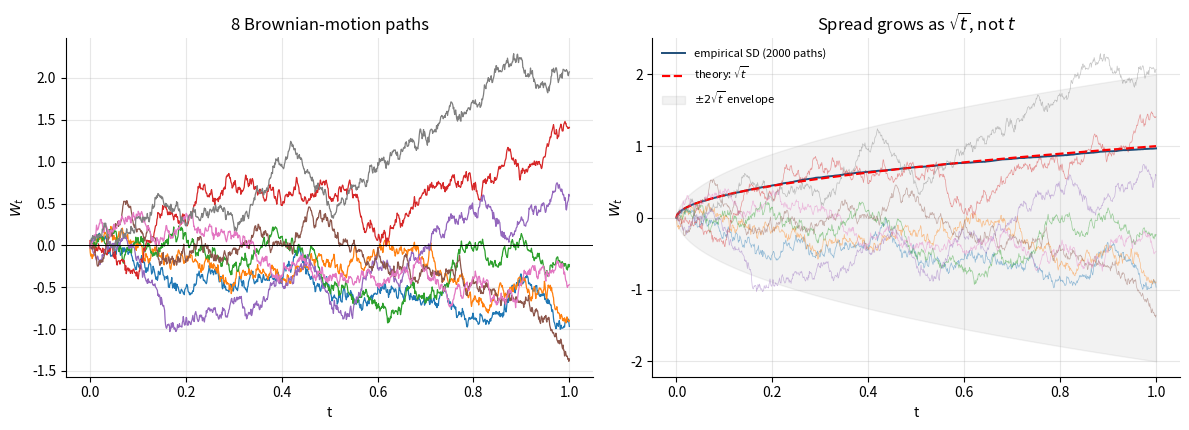
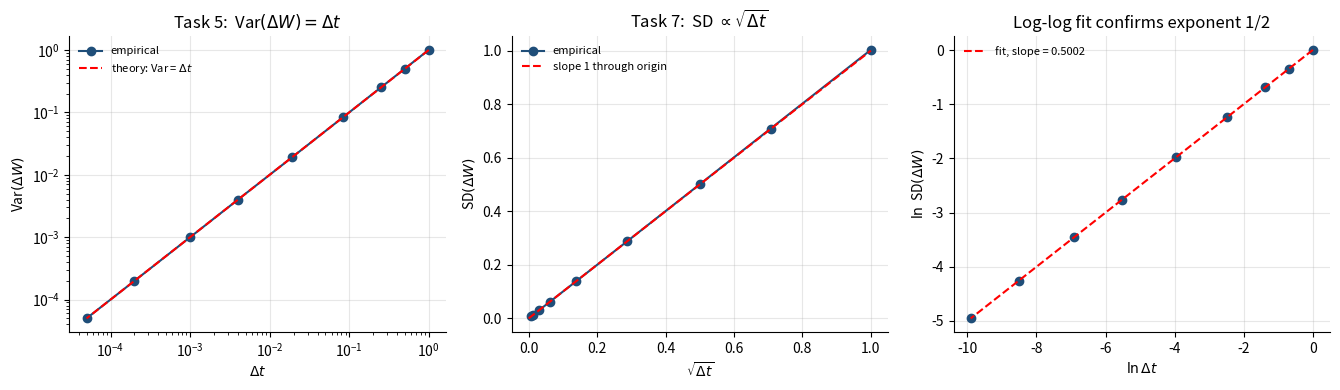
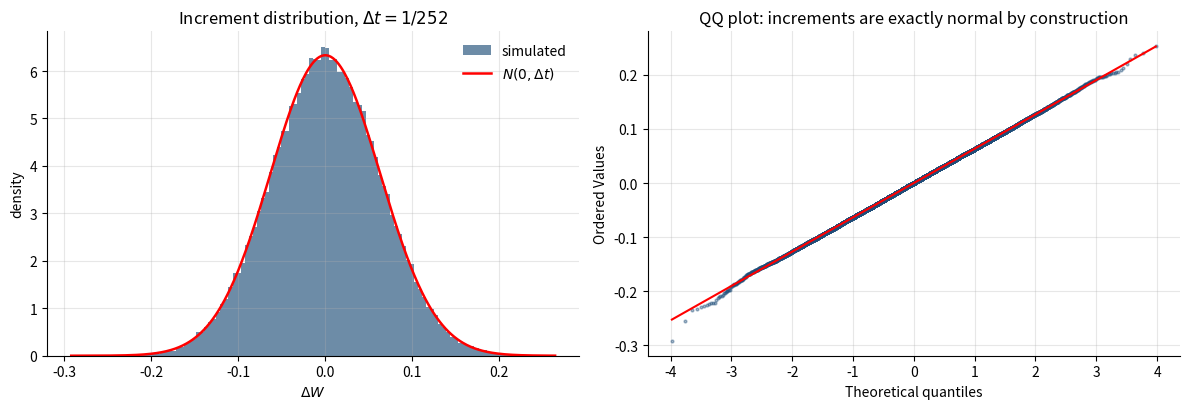
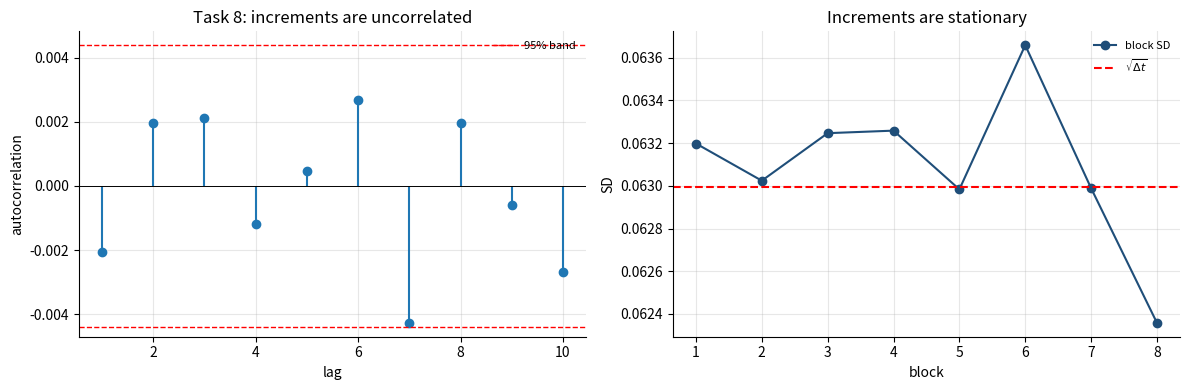
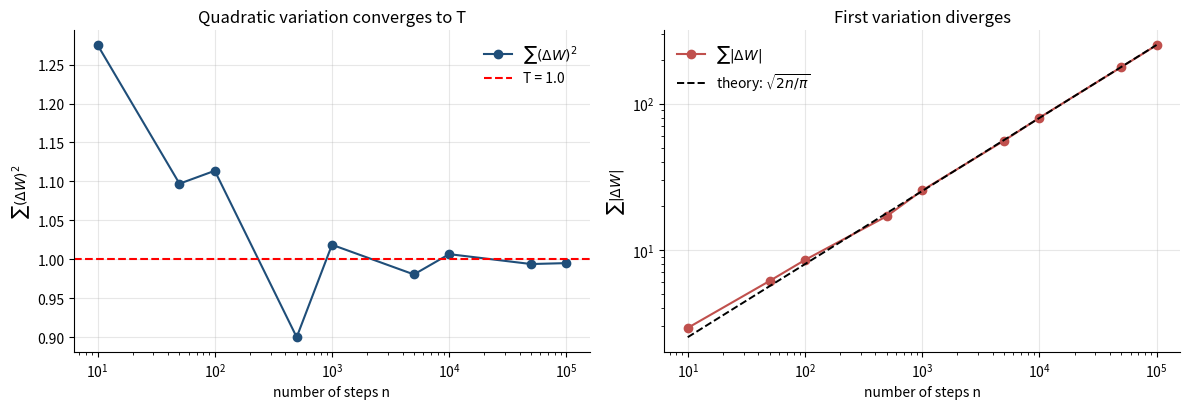

Source code (Python) for these figures, in order:
"""
September Week 1 (Part A) - Brownian Motion
===========================================

Project : AI/ML-Augmented Black-Scholes Framework
Ref     : September plan sections 15.4.1 and 15.4.2
Text    : Carol Alexander, Market Risk Analysis Vol. I, section I.3.7

Learning objective (15.4.1)
---------------------------
The Brownian-motion increment satisfies

        dW = W_{t+dt} - W_t,        dW ~ N(0, dt)

or equivalently

        dW = sqrt(dt) * Z,          Z ~ N(0,1)

Computational work (15.4.2)
---------------------------
    1. Generate standard normal random variables
    2. Generate Brownian increments
    3. Construct complete Brownian-motion paths
    4. Verify numerically that  E[dW] ~= 0
    5. Verify                   Var(dW) ~= dt
    6. Repeat the experiment for different values of dt
    7. Demonstrate numerically that  SD(dW)  proportional to  sqrt(dt)

Additional experiment (preparation for September Week 2)
-------------------------------------------------------
    8. Independence and stationarity of increments
    9. Quadratic variation:  sum (dW)^2 -> T  while  sum |dW| -> infinity

Item 9 is not required by section 15.4.2. It is included because the term
(1/2) sigma^2 S^2 V_SS in the Black-Scholes PDE originates from exactly this
property, and section 15.5.3 question 2 asks where that term comes from.

Usage
-----
    python week02a_brownian_motion.py

Outputs
-------
    figures/w02_bm_*.png
    results/w02_bm_summary.csv
"""

import os
import numpy as np
import pandas as pd
import matplotlib
import matplotlib.pyplot as plt
from scipy import stats

# --------------------------------------------------------------------------- config

SEED       = 20260825          # same seed convention as Week 1
SHOW_PLOTS = True              # set False to save figures without opening windows

rng = np.random.default_rng(SEED)

if not SHOW_PLOTS:
    matplotlib.use("Agg")

plt.rcParams.update({
    "figure.figsize": (11, 4.2),
    "axes.grid": True,
    "grid.alpha": 0.3,
    "font.size": 10,
    "axes.spines.top": False,
    "axes.spines.right": False,
})


def rule(title=""):
    print("\n" + "=" * 78)
    if title:
        print(title)
        print("=" * 78)


def finish(fig, name):
    fig.tight_layout()
    fig.savefig(f"figures/{name}.png", dpi=150, bbox_inches="tight")
    plt.show() if SHOW_PLOTS else plt.close(fig)


# ------------------------------------------------------------- 1. standard normals

def task1_standard_normals(n=1_000_000):
    """Generate Z ~ N(0,1) and confirm the generator behaves as claimed."""
    Z = rng.standard_normal(n)
    print(f"  n            {n:,}")
    print(f"  mean         {Z.mean():+.6f}   (theory 0)")
    print(f"  variance     {Z.var(ddof=1):.6f}   (theory 1)")
    print(f"  skewness     {stats.skew(Z):+.6f}   (theory 0)")
    print(f"  ex. kurtosis {stats.kurtosis(Z):+.6f}   (theory 0)")

    # standard error of the mean is 1/sqrt(n): the observed mean must sit inside it
    se = 1 / np.sqrt(n)
    print(f"\n  |mean| / (1/sqrt(n)) = {abs(Z.mean())/se:.3f} standard errors")
    assert abs(Z.mean()) < 5 * se, "generator mean is implausible"

    jb, p = stats.jarque_bera(Z[:5000])
    print(f"  Jarque-Bera on first 5000: p = {p:.3f}  "
          f"({'consistent with normal' if p > 0.01 else 'REJECTED'})")
    return Z


# ---------------------------------------------------------- 2-3. increments, paths

def task2_increments(dt=1/252, n=10_000):
    """dW = sqrt(dt) * Z."""
    Z  = rng.standard_normal(n)
    dW = np.sqrt(dt) * Z
    print(f"  dt = {dt:.6f},  n = {n:,}")
    print(f"  mean(dW)  {dW.mean():+.8f}   (theory 0)")
    print(f"  var(dW)   {dW.var(ddof=1):.8f}   (theory dt = {dt:.8f})")
    print(f"  sd(dW)    {dW.std(ddof=1):.8f}   (theory sqrt(dt) = {np.sqrt(dt):.8f})")
    return dW


def task3_paths(n_paths=8, n_steps=1000, T=1.0):
    """W_t = cumulative sum of increments, with W_0 = 0."""
    dt = T / n_steps
    dW = np.sqrt(dt) * rng.standard_normal((n_paths, n_steps))
    W  = np.concatenate([np.zeros((n_paths, 1)), np.cumsum(dW, axis=1)], axis=1)
    t  = np.linspace(0, T, n_steps + 1)

    assert np.all(W[:, 0] == 0), "W_0 must be 0"
    print(f"  {n_paths} paths, {n_steps} steps, T = {T},  W_0 = 0 for all paths")

    # the spread of W_t should grow as sqrt(t) - needs many paths to check
    n_big = 2000
    big = np.concatenate([np.zeros((n_big, 1)),
                          np.cumsum(np.sqrt(dt) * rng.standard_normal((n_big, n_steps)), axis=1)],
                         axis=1)
    emp_sd = big.std(axis=0, ddof=1)

    # W_T ~ N(0, T): test on the large sample, not on the 8 plotted paths
    WT = big[:, -1]
    se_mean = np.sqrt(T / n_big)
    print(f"\n  W_T moments from {n_big:,} paths (8 paths is far too few to test):")
    print(f"    mean  {WT.mean():+.4f}   theory 0        "
          f"({abs(WT.mean())/se_mean:.2f} standard errors)")
    print(f"    sd    {WT.std(ddof=1):.4f}   theory sqrt(T) = {np.sqrt(T):.4f}")
    jb, p = stats.jarque_bera(WT)
    print(f"    Jarque-Bera p = {p:.3f}  "
          f"({'consistent with normal' if p > 0.01 else 'REJECTED'})")

    fig, ax = plt.subplots(1, 2, figsize=(12, 4.4))
    for i in range(n_paths):
        ax[0].plot(t, W[i], lw=0.9)
    ax[0].axhline(0, color="k", lw=0.7)
    ax[0].set(xlabel="t", ylabel="$W_t$", title=f"{n_paths} Brownian-motion paths")

    ax[1].plot(t, emp_sd, lw=1.4, color="#1f4e79", label="empirical SD (2000 paths)")
    ax[1].plot(t, np.sqrt(t), "r--", lw=1.6, label=r"theory: $\sqrt{t}$")
    ax[1].fill_between(t, -2*np.sqrt(t), 2*np.sqrt(t), alpha=0.10, color="grey",
                       label=r"$\pm 2\sqrt{t}$ envelope")
    for i in range(n_paths):
        ax[1].plot(t, W[i], lw=0.5, alpha=0.45)
    ax[1].set(xlabel="t", ylabel="$W_t$", title=r"Spread grows as $\sqrt{t}$, not $t$")
    ax[1].legend(frameon=False, fontsize=8)
    finish(fig, "w02_bm_paths")
    return t, W


# --------------------------------------------------- 4-7. moments and dt-dependence

def tasks4to7_scaling(dts=None, n=200_000):
    """E[dW] ~= 0, Var(dW) ~= dt, and SD(dW) proportional to sqrt(dt)."""
    if dts is None:
        dts = [1.0, 1/2, 1/4, 1/12, 1/52, 1/252, 1/1000, 1/5000, 1/20000]

    rows = []
    for dt in dts:
        dW = np.sqrt(dt) * rng.standard_normal(n)
        mean, var, sd = dW.mean(), dW.var(ddof=1), dW.std(ddof=1)
        se_mean = np.sqrt(dt / n)                 # SD of the sample mean
        rows.append({
            "dt":            dt,
            "mean(dW)":      mean,
            "mean / s.e.":   mean / se_mean,      # should be O(1), NOT growing
            "var(dW)":       var,
            "var / dt":      var / dt,            # should be ~1
            "sd(dW)":        sd,
            "sd / sqrt(dt)": sd / np.sqrt(dt),    # should be ~1
        })
    tab = pd.DataFrame(rows)

    with pd.option_context("display.float_format", lambda v: f"{v:12.6f}"):
        print(tab.to_string(index=False))

    print("\n  Task 4:  mean(dW) is within a few standard errors of 0 at every dt")
    print("           (the raw mean shrinks with dt only because the scale does;")
    print("            the column 'mean / s.e.' is the scale-free test)")
    print("  Task 5:  var(dW)/dt ~= 1 at every dt")
    print(f"           max deviation {np.abs(tab['var / dt']-1).max():.4f}")

    # --- task 7: fit log SD = a + b log dt, expect b = 1/2 -------------------
    x, y = np.log(tab["dt"].values), np.log(tab["sd(dW)"].values)
    slope, intercept, rval, _, stderr = stats.linregress(x, y)
    print(f"\n  Task 7:  log SD(dW) = a + b log(dt)")
    print(f"           slope b     {slope:.6f}  +/- {stderr:.6f}   (theory 0.5)")
    print(f"           intercept a {intercept:+.6f}                 (theory 0)")
    print(f"           R^2         {rval**2:.6f}")

    fig, ax = plt.subplots(1, 3, figsize=(13.5, 4.0))
    ax[0].plot(tab["dt"], tab["var(dW)"], "o-", color="#1f4e79", label="empirical")
    ax[0].plot(tab["dt"], tab["dt"], "r--", lw=1.5, label=r"theory: Var = $\Delta t$")
    ax[0].set(xscale="log", yscale="log", xlabel=r"$\Delta t$", ylabel=r"Var$(\Delta W)$",
              title=r"Task 5:  Var$(\Delta W) = \Delta t$")
    ax[0].legend(frameon=False, fontsize=8)

    ax[1].plot(np.sqrt(tab["dt"]), tab["sd(dW)"], "o-", color="#1f4e79", label="empirical")
    lim = np.sqrt(tab["dt"]).max()
    ax[1].plot([0, lim], [0, lim], "r--", lw=1.5, label="slope 1 through origin")
    ax[1].set(xlabel=r"$\sqrt{\Delta t}$", ylabel=r"SD$(\Delta W)$",
              title=r"Task 7:  SD $\propto \sqrt{\Delta t}$")
    ax[1].legend(frameon=False, fontsize=8)

    ax[2].plot(x, y, "o", color="#1f4e79")
    ax[2].plot(x, intercept + slope * x, "r--", lw=1.5, label=f"fit, slope = {slope:.4f}")
    ax[2].set(xlabel=r"$\ln \Delta t$", ylabel=r"$\ln$ SD$(\Delta W)$",
              title="Log-log fit confirms exponent 1/2")
    ax[2].legend(frameon=False, fontsize=8)
    finish(fig, "w02_bm_scaling")

    # --- increment distribution at one dt -----------------------------------
    dt = 1/252
    dW = np.sqrt(dt) * rng.standard_normal(100_000)
    grid = np.linspace(dW.min(), dW.max(), 500)
    fig, ax = plt.subplots(1, 2, figsize=(12, 4.2))
    ax[0].hist(dW, bins=120, density=True, alpha=0.65, color="#1f4e79", label="simulated")
    ax[0].plot(grid, stats.norm.pdf(grid, 0, np.sqrt(dt)), "r-", lw=1.8,
               label=r"$N(0,\Delta t)$")
    ax[0].set(xlabel=r"$\Delta W$", ylabel="density",
              title=fr"Increment distribution, $\Delta t = 1/252$")
    ax[0].legend(frameon=False)
    stats.probplot(dW[:20000], dist="norm", plot=ax[1])
    ax[1].get_lines()[0].set(markersize=2, alpha=0.4, color="#1f4e79")
    ax[1].get_lines()[1].set(color="red", lw=1.5)
    ax[1].set_title("QQ plot: increments are exactly normal by construction")
    finish(fig, "w02_bm_increment_distribution")

    return tab, slope


# --------------------------------------------- 8. independence and stationarity

def task8_independence(n=200_000, dt=1/252):
    """Increments must be independent and identically distributed."""
    dW = np.sqrt(dt) * rng.standard_normal(n)

    print("  Autocorrelation of increments (theory: 0 at all non-zero lags)")
    acf = [np.corrcoef(dW[:-k], dW[k:])[0, 1] for k in range(1, 11)]
    band = 1.96 / np.sqrt(n)
    for k, a in enumerate(acf, 1):
        flag = "" if abs(a) < band else "   <- outside 95% band"
        print(f"    lag {k:>2}   {a:+.5f}{flag}")
    print(f"    95% band  +/-{band:.5f}")

    # stationarity: split into blocks, moments must not drift
    blocks = np.array_split(dW, 8)
    print("\n  Stationarity: moments across 8 equal blocks")
    print(f"    {'block':>6}{'mean':>14}{'sd':>14}")
    for i, b in enumerate(blocks, 1):
        print(f"    {i:>6}{b.mean():>14.6f}{b.std(ddof=1):>14.6f}")
    sds = [b.std(ddof=1) for b in blocks]
    print(f"    spread of block SDs: {np.ptp(sds):.6f}  "
          f"(compare sqrt(dt) = {np.sqrt(dt):.6f})")

    fig, ax = plt.subplots(1, 2, figsize=(12, 4.0))
    ax[0].stem(range(1, 11), acf, basefmt=" ")
    ax[0].axhline(band, color="r", ls="--", lw=1)
    ax[0].axhline(-band, color="r", ls="--", lw=1, label="95% band")
    ax[0].axhline(0, color="k", lw=0.7)
    ax[0].set(xlabel="lag", ylabel="autocorrelation",
              title="Task 8: increments are uncorrelated")
    ax[0].legend(frameon=False, fontsize=8)
    ax[1].plot(range(1, 9), sds, "o-", color="#1f4e79", label="block SD")
    ax[1].axhline(np.sqrt(dt), color="r", ls="--", lw=1.5, label=r"$\sqrt{\Delta t}$")
    ax[1].set(xlabel="block", ylabel="SD", title="Increments are stationary")
    ax[1].legend(frameon=False, fontsize=8)
    finish(fig, "w02_bm_independence")
    return acf


# ------------------------------------------ 9. quadratic variation (for Week 2)

def task9_quadratic_variation(T=1.0):
    """sum (dW)^2 -> T, while sum |dW| diverges. This is why Ito != chain rule."""
    ns = [10, 50, 100, 500, 1_000, 5_000, 10_000, 50_000, 100_000]
    rows = []
    for n in ns:
        dt = T / n
        dW = np.sqrt(dt) * rng.standard_normal(n)
        qv = (dW ** 2).sum()
        # Var(sum (dW)^2) = n * Var((dW)^2) = n * 2*dt^2 = 2T^2/n
        se_qv = T * np.sqrt(2 / n)
        rows.append({
            "n steps":        n,
            "dt":             dt,
            "sum (dW)^2":     qv,                   # -> T
            "s.e. of QV":     se_qv,                # = T sqrt(2/n)
            "(QV - T)/s.e.":  (qv - T) / se_qv,     # should stay O(1)
            "sum |dW|":       np.abs(dW).sum(),     # -> infinity
            "sum (dW)^3":     (dW ** 3).sum(),      # -> 0
        })
    tab = pd.DataFrame(rows)
    with pd.option_context("display.float_format", lambda v: f"{v:14.6f}"):
        print(tab.to_string(index=False))

    print(f"\n  Convergence is not eyeballed: Var(sum (dW)^2) = 2T^2/n exactly, so the")
    print(f"  standard error is T*sqrt(2/n). The column '(QV - T)/s.e.' stays of order 1")
    print(f"  at every n, which is what convergence in L^2 means.")
    print(f"  max |(QV - T)/s.e.| = {np.abs(tab['(QV - T)/s.e.']).max():.2f}")

    print(f"\n  sum (dW)^2  ->  T = {T}          [quadratic variation is FINITE and non-zero]")
    print( "  sum |dW|    ->  infinity          [first variation is INFINITE]")
    print( "  sum (dW)^3  ->  0                 [higher orders vanish]")
    print()
    print( "  Consequence.  In an ordinary Taylor expansion the (dx)^2 term is")
    print( "  negligible.  For Brownian motion it is NOT: (dW)^2 accumulates at")
    print( "  rate dt.  That single fact is why Ito's lemma carries the extra term")
    print( "    (1/2) sigma^2 S^2 V_SS")
    print( "  and therefore why the Black-Scholes PDE has a second-derivative term")
    print( "  at all.  See September plan section 15.5.3, question 2.")

    fig, ax = plt.subplots(1, 2, figsize=(12, 4.2))
    ax[0].semilogx(tab["n steps"], tab["sum (dW)^2"], "o-", color="#1f4e79",
                   label=r"$\sum (\Delta W)^2$")
    ax[0].axhline(T, color="r", ls="--", lw=1.5, label=f"T = {T}")
    ax[0].set(xlabel="number of steps n", ylabel=r"$\sum (\Delta W)^2$",
              title="Quadratic variation converges to T")
    ax[0].legend(frameon=False)
    ax[1].loglog(tab["n steps"], tab["sum |dW|"], "o-", color="#c0504d",
                 label=r"$\sum |\Delta W|$")
    ax[1].loglog(tab["n steps"], np.sqrt(2/np.pi) * np.sqrt(tab["n steps"]), "k--",
                 lw=1.4, label=r"theory: $\sqrt{2n/\pi}$")
    ax[1].set(xlabel="number of steps n", ylabel=r"$\sum |\Delta W|$",
              title="First variation diverges")
    ax[1].legend(frameon=False)
    finish(fig, "w02_bm_quadratic_variation")
    return tab


# --------------------------------------------------------------------------- main

def main():
    for d in ("figures", "results"):
        os.makedirs(d, exist_ok=True)

    rule("TASK 1  -  STANDARD NORMAL RANDOM VARIABLES")
    task1_standard_normals()

    rule("TASK 2  -  BROWNIAN INCREMENTS   dW = sqrt(dt) Z")
    task2_increments()

    rule("TASK 3  -  COMPLETE BROWNIAN-MOTION PATHS")
    task3_paths()

    rule("TASKS 4-7  -  MOMENTS AND DEPENDENCE ON dt")
    tab, slope = tasks4to7_scaling()

    rule("TASK 8  -  INDEPENDENCE AND STATIONARITY OF INCREMENTS")
    acf = task8_independence()

    rule("TASK 9  -  QUADRATIC VARIATION      [preparation for September Week 2]")
    qv = task9_quadratic_variation()

    rule("SUMMARY")
    summary = {
        "seed":                    SEED,
        "sd_scaling_exponent":     float(slope),
        "sd_scaling_theory":       0.5,
        "max_|var/dt - 1|":        float(np.abs(tab["var / dt"] - 1).max()),
        "max_|sd/sqrt(dt) - 1|":   float(np.abs(tab["sd / sqrt(dt)"] - 1).max()),
        "max_|autocorrelation|":   float(np.max(np.abs(acf))),
        "QV_at_n=100000":          float(qv["sum (dW)^2"].iloc[-1]),
        "QV_theory":               1.0,
        "first_variation_n=100000": float(qv["sum |dW|"].iloc[-1]),
    }
    pd.Series(summary).to_csv("results/w02_bm_summary.csv", header=False)
    tab.to_csv("results/w02_bm_scaling.csv", index=False)
    qv.to_csv("results/w02_bm_quadratic_variation.csv", index=False)
    for k, v in summary.items():
        print(f"  {k:<28} {v}")
    print("\nSaved: results/w02_bm_*.csv   Figures: figures/w02_bm_*.png")


if __name__ == "__main__":
    main()
